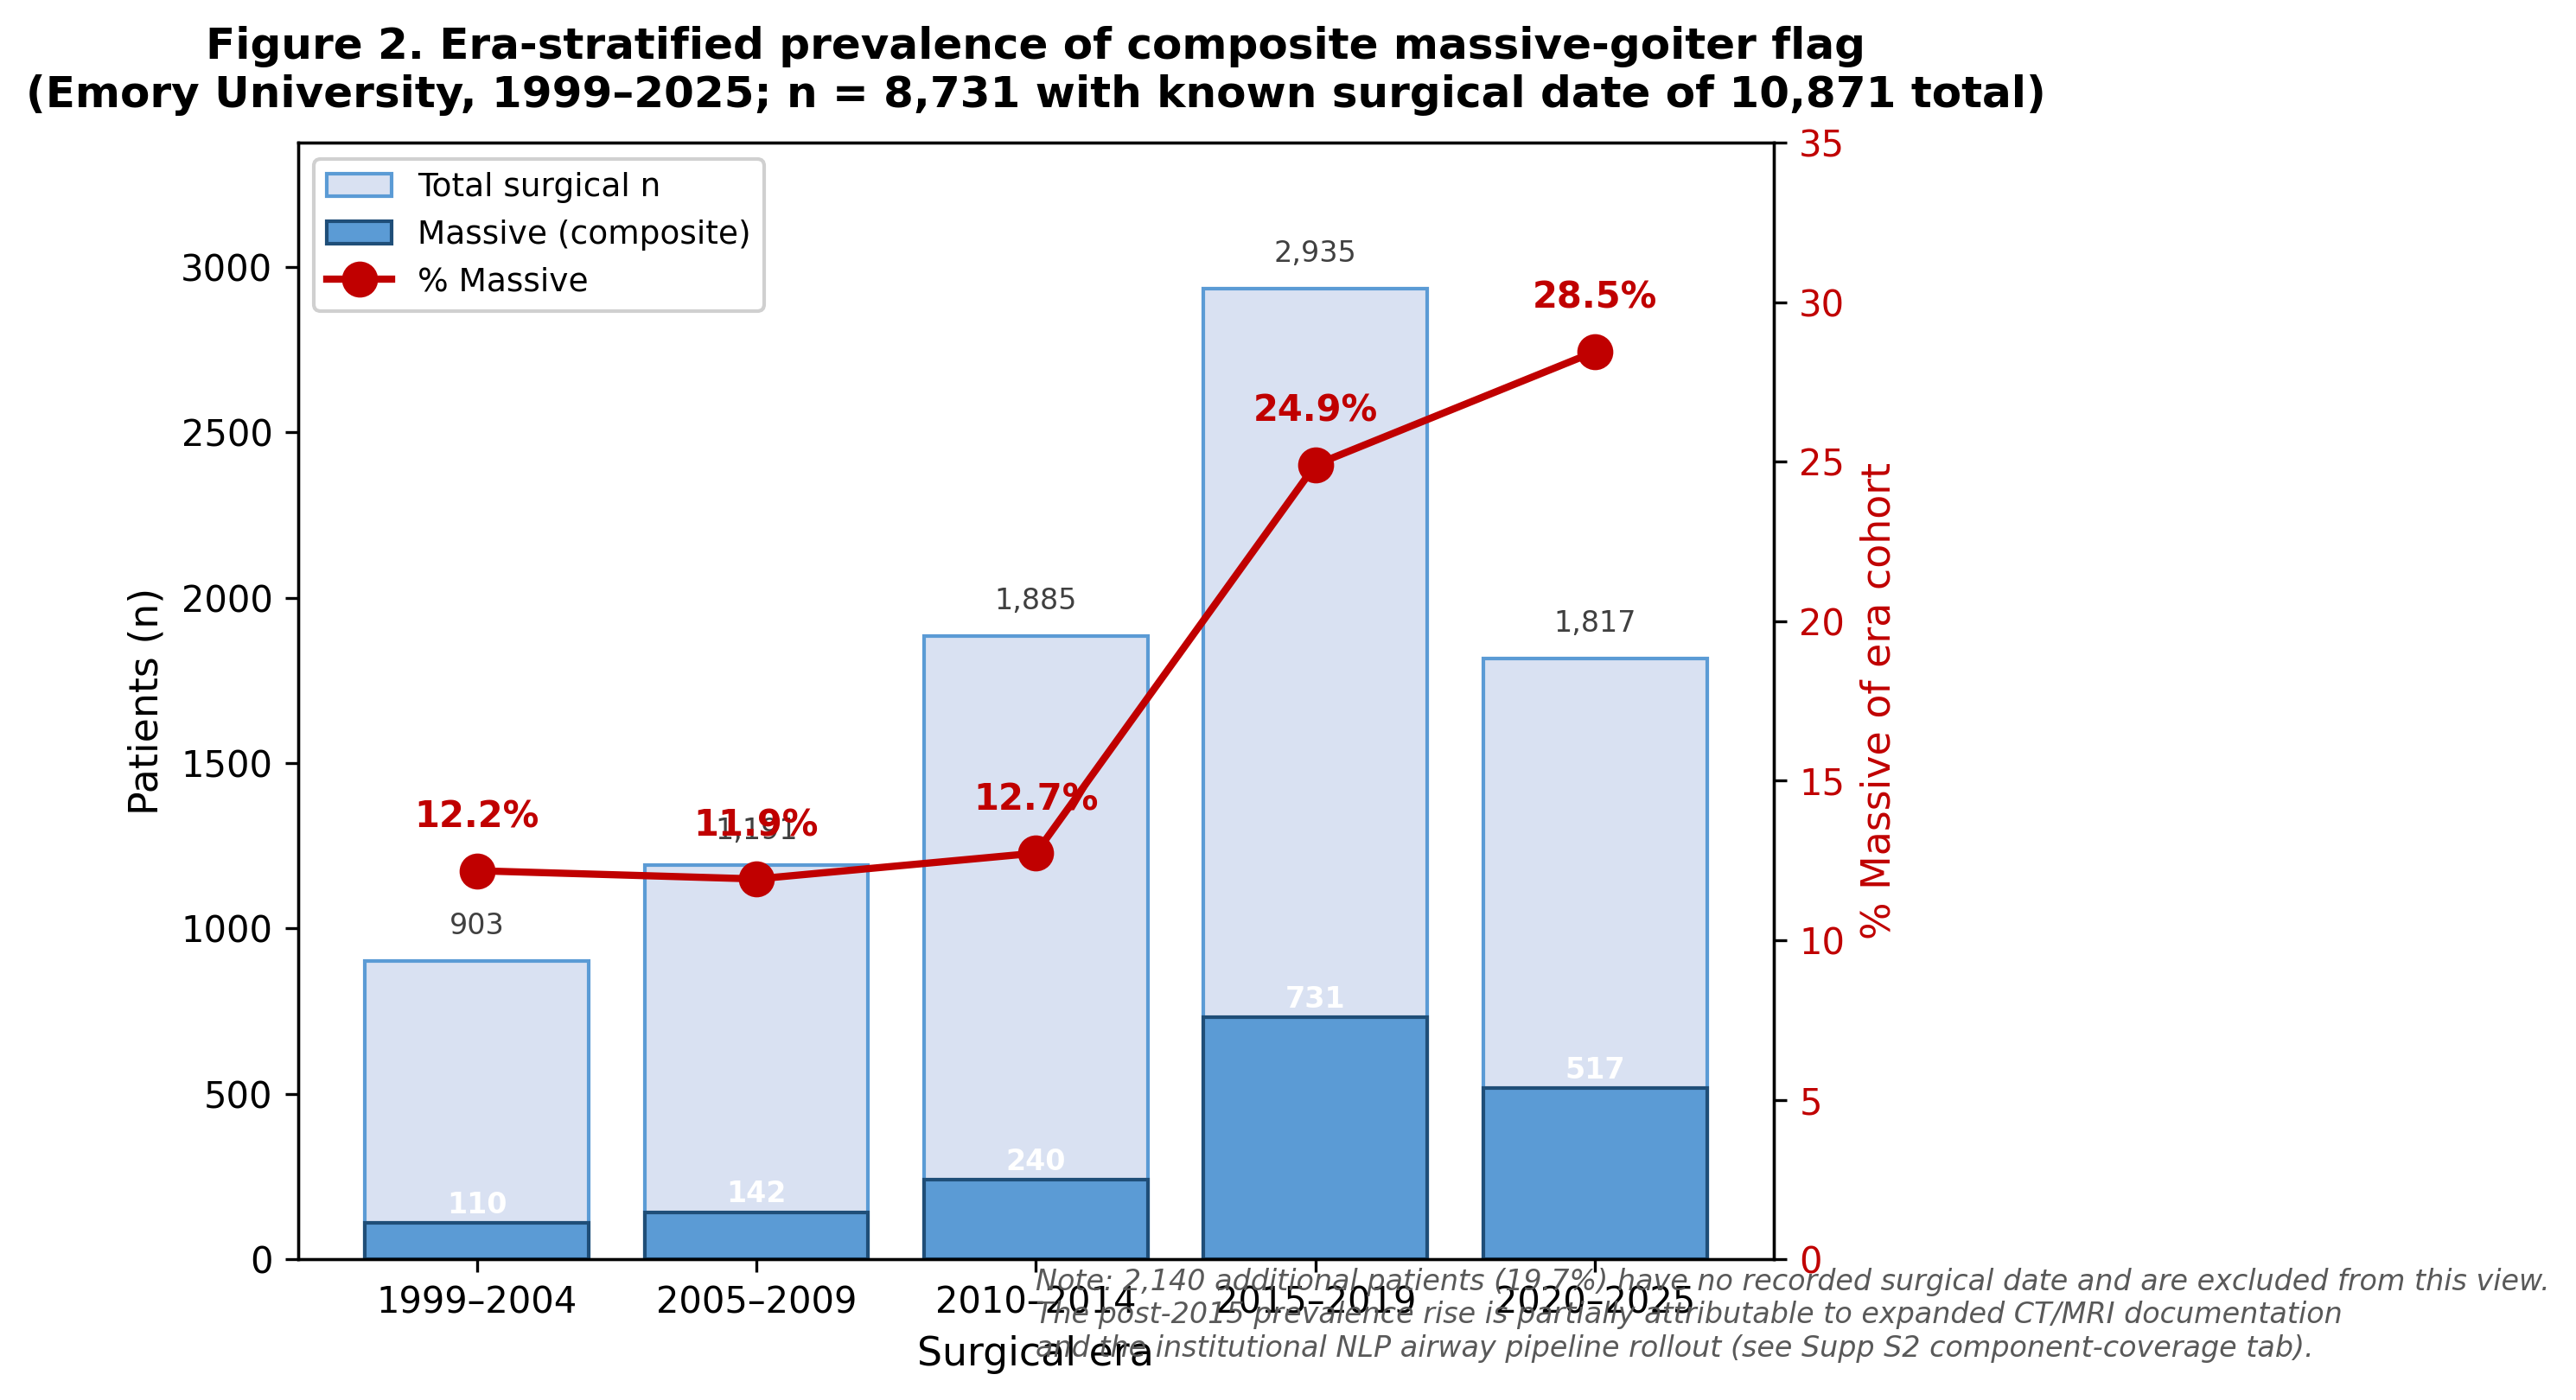

Values plotted in this chart, from the file beside it:
era, total, massive, pct
1999–2004, 903, 110, 12.18
2005–2009, 1191, 142, 11.92
2010–2014, 1885, 240, 12.73
2015–2019, 2935, 731, 24.91
2020–2025, 1817, 517, 28.45
